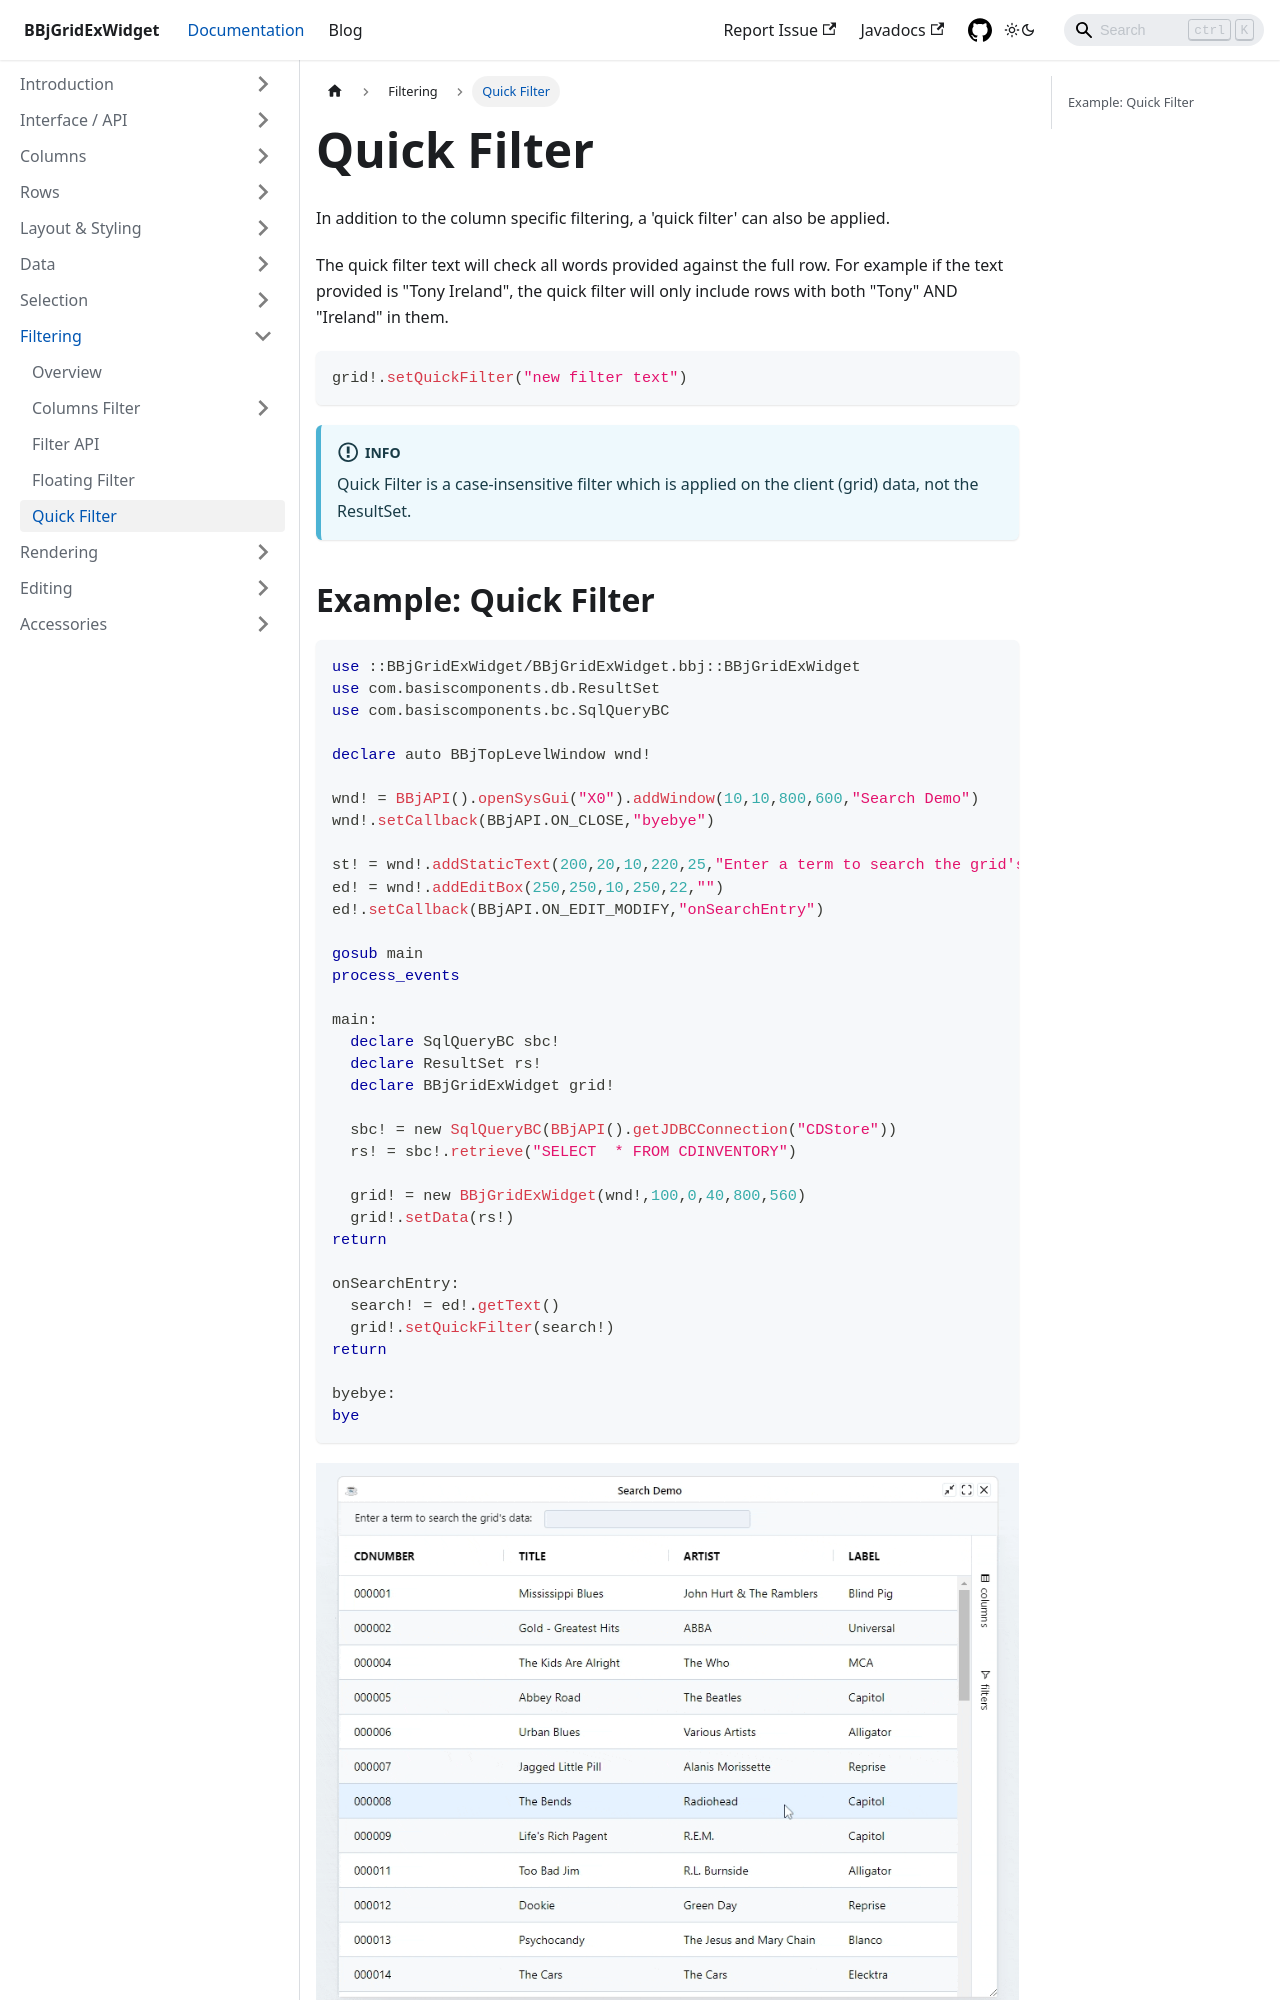

repository: BBj-Plugins/BBjGridExWidget · page: docs/filtering/quick-filter.html · generator: docusaurus

---
sidebar_position: 5
title: Quick Filter
---

In addition to the column specific filtering, a 'quick filter' can also be applied.

The quick filter text will check all words provided against the full row. For example if the text provided is "Tony Ireland", the quick filter will only include rows with both "Tony" AND "Ireland" in them.

```bbj
grid!.setQuickFilter("new filter text")
```

:::info
Quick Filter is a case-insensitive filter which is applied on the client (grid) data, not the ResultSet.
:::
